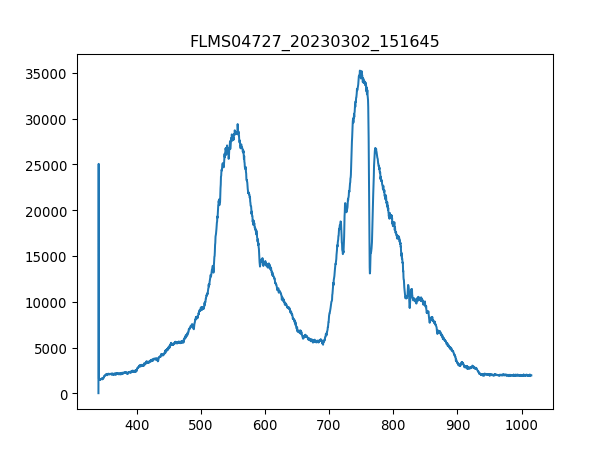

The table this chart was drawn from, first rows:
3.403020900000000211e+02, 1.638374999999999915e+01
3.406731879873454432e+02, 2.506245642857142957e+04
3.410442561190431547e+02, 1.504964464285714257e+03
3.414152943795855890e+02, 1.504964464285714257e+03
3.417863027534650087e+02, 1.544753571428571377e+03
3.421572812251738469e+02, 1.519007678571428642e+03
3.425282297792044233e+02, 1.523688750000000027e+03
3.428991484000489436e+02, 1.481559107142857101e+03
3.432700370722000116e+02, 1.528369821428571413e+03
3.436408957801497763e+02, 1.540072499999999991e+03
3.440117245083906141e+02, 1.516667142857142835e+03
3.443825232414149013e+02, 1.500283392857142871e+03
3.447532919637149575e+02, 1.591564285714285688e+03
3.451240306597831591e+02, 1.493261785714285679e+03
3.454947393141118823e+02, 1.514326607142857256e+03
3.458654179111932763e+02, 1.633693928571428614e+03
3.462360664355199447e+02, 1.544753571428571377e+03
3.466066848715840365e+02, 1.591564285714285688e+03
3.469772732038780418e+02, 1.612629107142857038e+03
3.473478314168941665e+02, 1.701569464285714275e+03
3.477183594951248438e+02, 1.739018035714285816e+03
3.480888574230623931e+02, 1.680504642857142926e+03
3.484593251851991340e+02, 1.694547857142857083e+03
3.488297627660274429e+02, 1.755401785714285779e+03
3.492001701500396962e+02, 1.893493392857142908e+03
3.495705473217281565e+02, 1.963709464285714375e+03
3.499408942655852570e+02, 1.884131249999999909e+03
3.503112109661031468e+02, 2.003498571428571495e+03
3.506814974077744296e+02, 2.047968750000000000e+03
3.510517535750913680e+02, 1.933282500000000027e+03
3.514219794525462248e+02, 1.982433749999999918e+03
3.517921750246313763e+02, 2.111163214285714275e+03
3.521623402758392558e+02, 2.008179642857142881e+03
3.525324751906620122e+02, 2.066693035714285543e+03
3.529025797535921924e+02, 2.052649821428571613e+03
3.532726539491219455e+02, 2.024563392857142844e+03
3.536426977617438752e+02, 2.043287678571428614e+03
3.540127111759500735e+02, 2.015201250000000073e+03
3.543826941762330307e+02, 2.080736249999999927e+03
3.547526467470850093e+02, 2.050309285714285579e+03
3.551225688729983858e+02, 2.031585000000000036e+03
3.554924605384655933e+02, 2.106482142857142662e+03
3.558623217279787809e+02, 2.031585000000000036e+03
3.562321524260304386e+02, 2.181379285714285743e+03
3.566019526171129428e+02, 2.143930714285714203e+03
3.569717222857184993e+02, 2.139249642857143044e+03
3.573414614163394276e+02, 2.069033571428571577e+03
3.577111699934682747e+02, 2.143930714285714203e+03
3.580808480015972464e+02, 2.106482142857142662e+03
3.584504954252187190e+02, 2.176698214285714130e+03
3.588201122488250689e+02, 2.132228035714285852e+03
3.591896984569085021e+02, 2.115844285714285888e+03
3.595592540339615653e+02, 2.078395714285714348e+03
3.599287789644763507e+02, 2.139249642857143044e+03
3.602982732329454620e+02, 2.122865892857143081e+03
3.606677368238611052e+02, 2.076055178571428769e+03
3.610371697217156566e+02, 2.097119999999999891e+03
3.614065719110013788e+02, 2.050309285714285579e+03
3.617759433762107619e+02, 2.090098392857142699e+03
3.621452841018360118e+02, 2.094779464285714312e+03
3.625145940723696185e+02, 2.057330892857142771e+03
... 1,987 more rows
